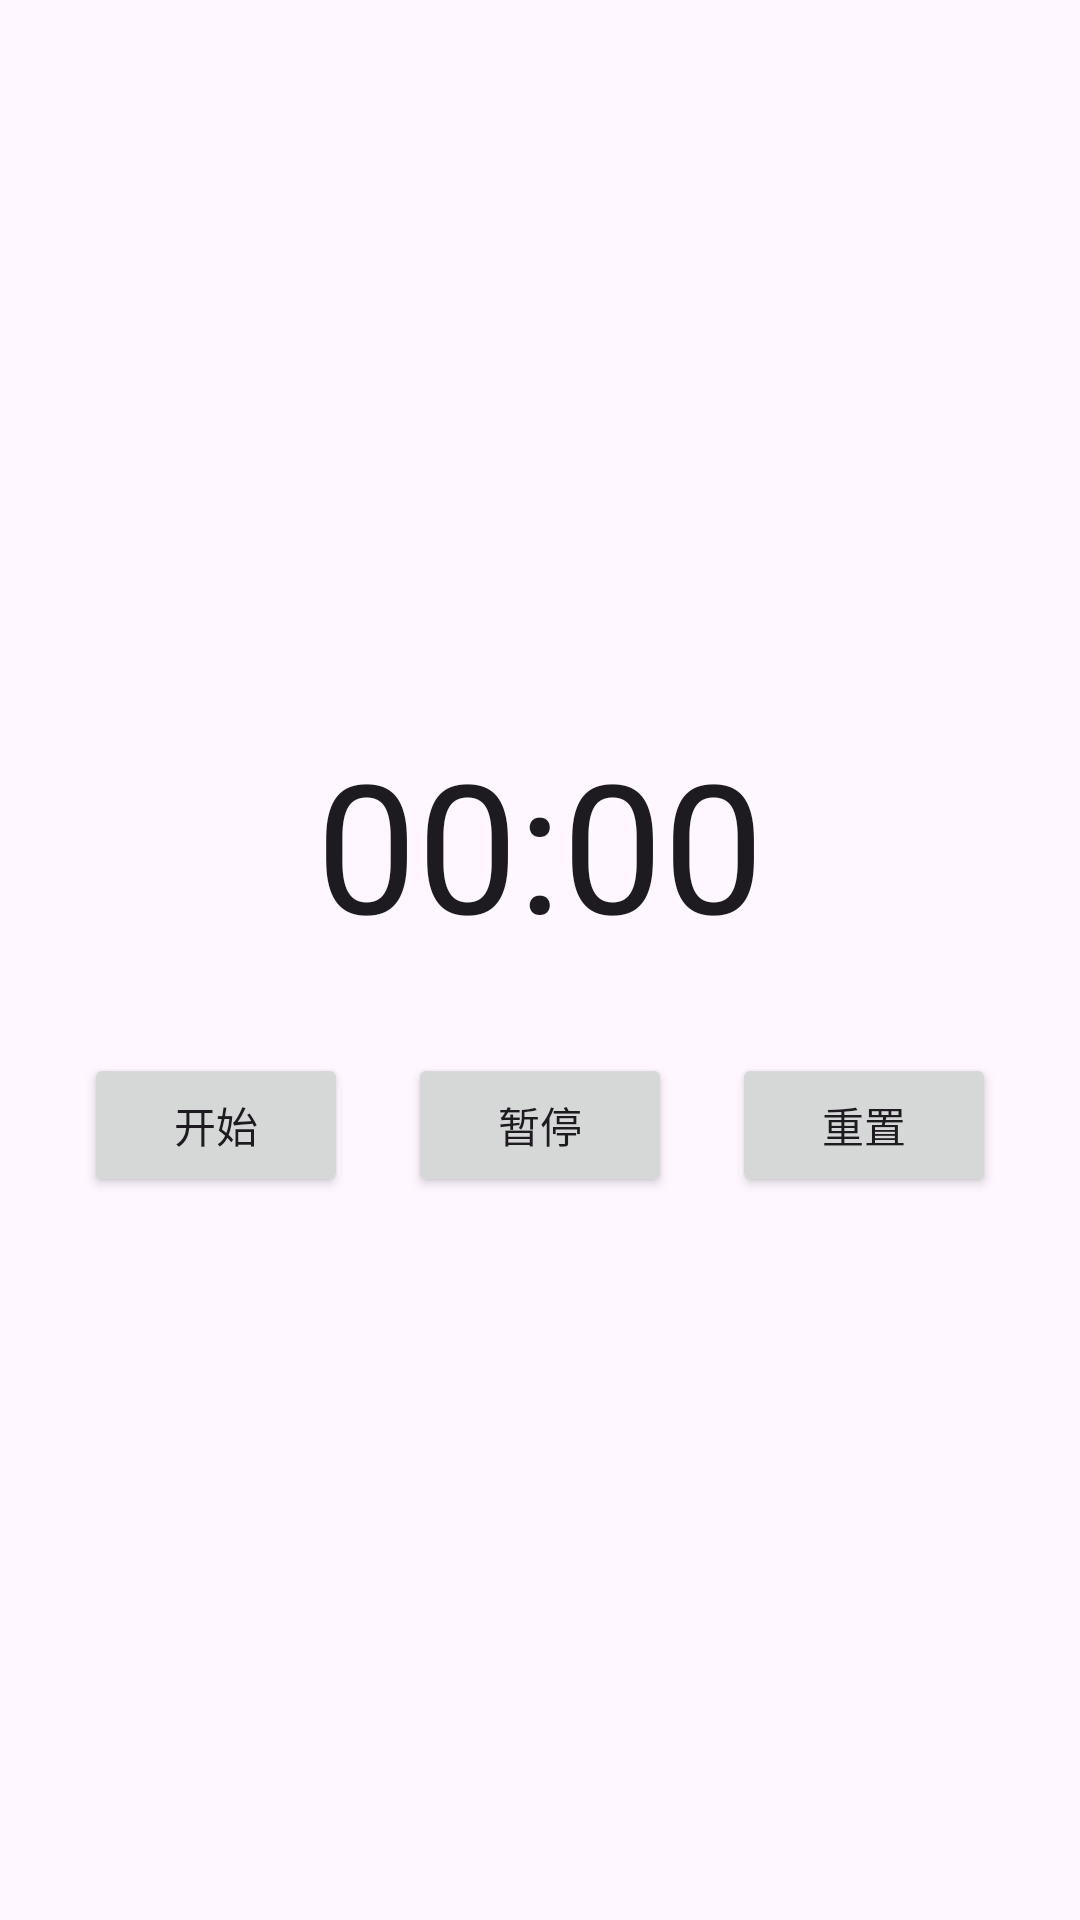

This screen was rendered from an Android layout file. Write that file and the resources it references.
<!-- AndroidManifest.xml: application theme Theme.Thirdhomework -->
<!-- res/layout/activity_fifth.xml -->
<?xml version="1.0" encoding="utf-8"?>
<LinearLayout xmlns:android="http://schemas.android.com/apk/res/android"
    android:layout_width="match_parent"
    android:layout_height="match_parent"
    android:gravity="center"
    android:orientation="vertical">

    <Chronometer
        android:id="@+id/chronometer"
        android:layout_width="wrap_content"
        android:layout_height="wrap_content"
        android:textSize="60sp" />

    <LinearLayout
        android:layout_width="match_parent"
        android:layout_height="wrap_content"
        android:layout_marginTop="30dp"
        android:gravity="center"
        android:orientation="horizontal">

        <Button
            android:id="@+id/btnStart"
            android:layout_width="wrap_content"
            android:layout_height="wrap_content"
            android:text="@string/btn_start" />

        <Button
            android:id="@+id/btnPause"
            android:layout_width="wrap_content"
            android:layout_height="wrap_content"
            android:layout_marginStart="20dp"
            android:text="@string/btn_pause" />

        <Button
            android:id="@+id/btnReset"
            android:layout_width="wrap_content"
            android:layout_height="wrap_content"
            android:layout_marginStart="20dp"
            android:text="@string/btn_reset" />
    </LinearLayout>
</LinearLayout>
<!-- resources referenced by this layout -->
<resources>
  <string name="btn_pause">暂停</string>
  <string name="btn_reset">重置</string>
  <string name="btn_start">开始</string>
  <style name="Theme.Thirdhomework" parent="Base.Theme.Thirdhomework" />
  <style name="Base.Theme.Thirdhomework" parent="Theme.Material3.DayNight.NoActionBar">
          
          
      </style>
</resources>
